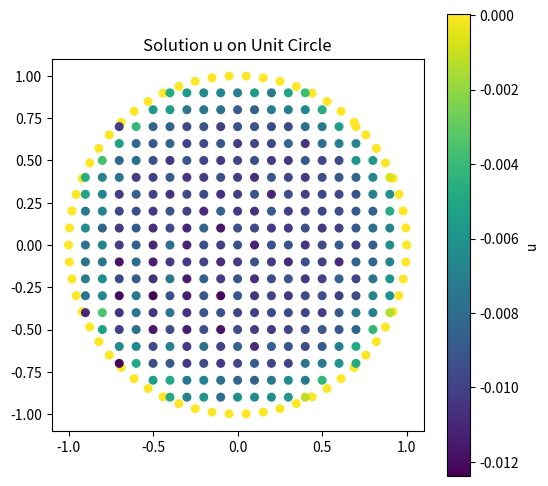
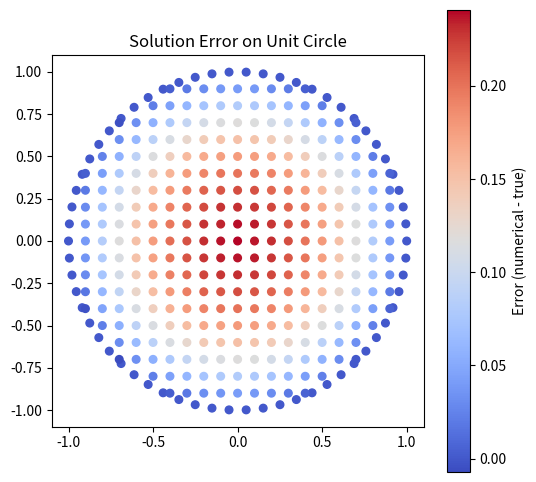

These charts were generated, in order, by the following Python code:
import numpy as np
from scipy.spatial import cKDTree
from scipy.linalg import solve
import matplotlib.pyplot as plt
from scipy.sparse import coo_matrix

# --- Parameters ---
ds = 0.1
radius = 1.0

# --- 1. Boundary Nodes (evenly spaced on circle) ---
N_boundary = int(2 * np.pi * radius / ds)
theta = np.linspace(0, 2 * np.pi, N_boundary, endpoint=False)
boundary_nodes = np.stack([radius * np.cos(theta), radius * np.sin(theta)], axis=1)

# --- 2. Interior Nodes (grid points inside circle) ---
xv, yv = np.meshgrid(np.arange(-radius, radius+ds, ds), np.arange(-radius, radius+ds, ds))
grid_points = np.stack([xv.ravel(), yv.ravel()], axis=1)
dist_from_center = np.linalg.norm(grid_points, axis=1)
interior_mask = dist_from_center < radius - 1e-10
interior_nodes = grid_points[interior_mask]

# --- 3. Combine Nodes ---
all_nodes = np.vstack([boundary_nodes, interior_nodes])
N_total = all_nodes.shape[0]
N_boundary = boundary_nodes.shape[0]
N_interior = interior_nodes.shape[0]

# --- 4. Neighbor Search (within 2*ds) ---
tree = cKDTree(all_nodes)
neighbor_radius = 2 * ds
neighbors = tree.query_ball_point(interior_nodes, neighbor_radius)

# --- 5. Basis and Weight Function ---
def p(x, y):
    return np.array([1, x, y, x**2, x*y, y**2])

def weight(x, y, xj, yj, h=2*ds):
    r2 = (x - xj)**2 + (y - yj)**2
    return np.exp(-r2 / h**2)

def laplacian_weight(x, y, xj, yj, h=2*ds):
    # Laplacian of Gaussian weight in 2D
    r2 = (x - xj)**2 + (y - yj)**2
    w = np.exp(-r2 / h**2)
    # 2D Laplacian: (4*r^2/h^4 - 4/h^2) * w
    return ((4 * r2) / h**4 - 4 / h**2) * w

# --- 6. Source Function ---
def source_func(x, y):
    return 1.0  # constant source

# --- 7. Assemble Laplacian Coefficients ---
A_data = []
A_row = []
A_col = []
b = np.zeros(N_interior)

lap_p = np.array([0, 0, 0, 2, 0, 2])  # Laplacian of basis

for i, (xi, yi) in enumerate(interior_nodes):
    idx_neighbors = neighbors[i]
    xj = all_nodes[idx_neighbors, 0]
    yj = all_nodes[idx_neighbors, 1]
    pj = np.stack([p(x, y) for x, y in zip(xj, yj)], axis=1)  # (6, n_neighbors)
    Wj = np.array([weight(xi, yi, x, y) for x, y in zip(xj, yj)])
    A_mat = (pj * Wj) @ pj.T
    A_inv = np.linalg.pinv(A_mat)
    for j, (xj_, yj_) in enumerate(zip(xj, yj)):
        pj_ = p(xj_, yj_)
        # --- Term 1: Laplacian on basis ---
        term1 = lap_p.T @ A_inv @ (pj_ * Wj[j])
        # --- Term 2: Laplacian on weight ---
        lap_w = laplacian_weight(xi, yi, xj_, yj_)
        term2 = pj_.T @ A_inv @ p(xi, yi) * lap_w
        coeff = term1 + term2  # <-- Both terms included!
        A_row.append(i)
        A_col.append(idx_neighbors[j])
        A_data.append(coeff)
    b[i] = source_func(xi, yi)

A = coo_matrix((A_data, (A_row, A_col)), shape=(N_interior, N_total)).tocsr()
A_interior = A[:, N_boundary:]  # only interior nodes are unknowns

# --- 8. Solve Linear System ---
u_interior = solve(A_interior.toarray(), b)

# --- 9. Collect Solution ---
u = np.zeros(N_total)
u[N_boundary:] = u_interior  # boundary nodes are zero

# --- 10. Visualization ---
plt.figure(figsize=(6,6))
plt.scatter(all_nodes[:,0], all_nodes[:,1], c=u, cmap='viridis', s=30)
plt.colorbar(label='u')
plt.gca().set_aspect('equal')
plt.title('Solution u on Unit Circle')
#plt.show()

# --- Compute True Solution ---
x_all = all_nodes[:, 0]
y_all = all_nodes[:, 1]
u_true = ((x_all**2 + y_all**2) - 1) / 4

# --- Compute Error ---
error = u - u_true

# --- Visualization: Error ---
plt.figure(figsize=(6,6))
plt.scatter(all_nodes[:,0], all_nodes[:,1], c=error, cmap='coolwarm', s=30)
plt.colorbar(label='Error (numerical - true)')
plt.gca().set_aspect('equal')
plt.title('Solution Error on Unit Circle')
plt.show()
